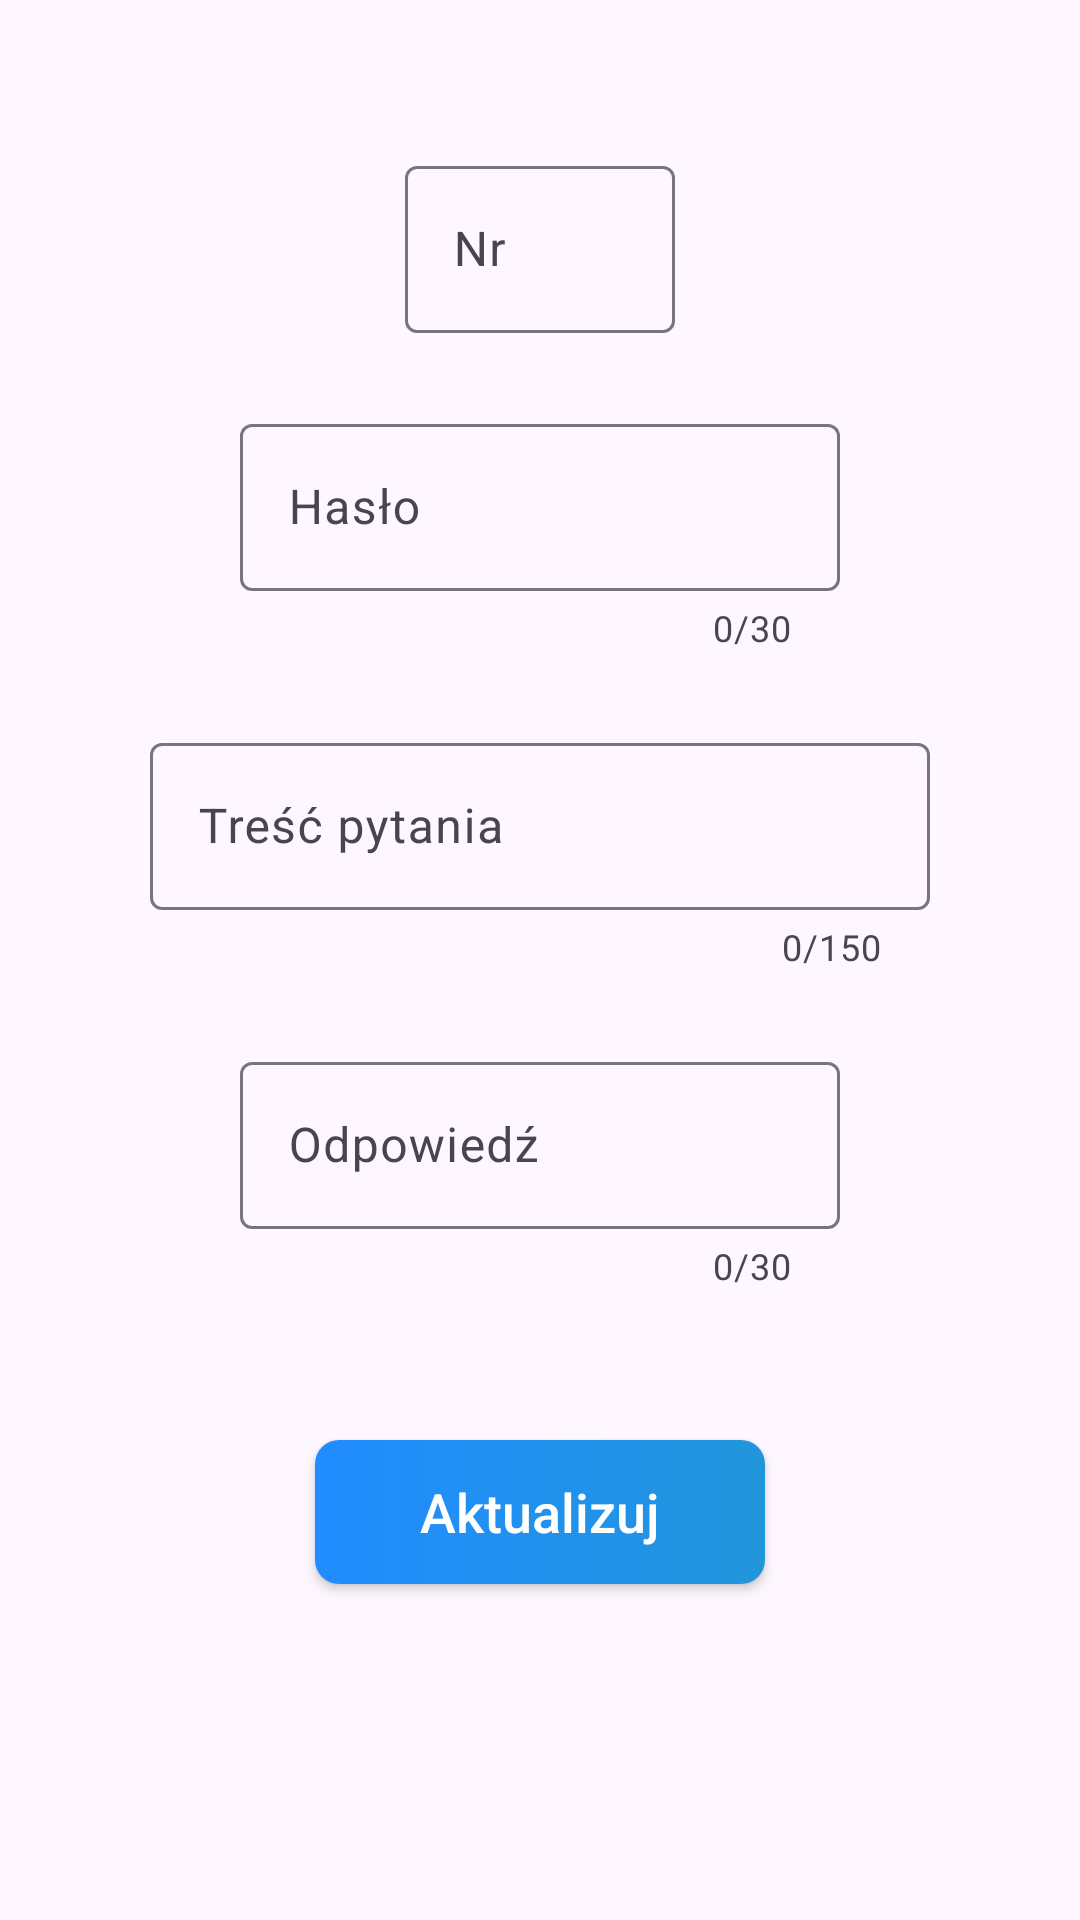

Layout XML and referenced resources for this Android screen:
<!-- AndroidManifest.xml: application theme Theme.FiftyGame -->
<!-- res/layout/fragment_update_field.xml -->
<?xml version="1.0" encoding="utf-8"?>
<androidx.constraintlayout.widget.ConstraintLayout xmlns:android="http://schemas.android.com/apk/res/android"
    xmlns:app="http://schemas.android.com/apk/res-auto"
    xmlns:tools="http://schemas.android.com/tools"
    android:layout_width="match_parent"
    android:layout_height="match_parent"
    tools:context=".fragments.create_fields.UpdateFieldFragment">

    <com.google.android.material.textfield.TextInputLayout
        android:id="@+id/update_number_textView"
        style="@style/Widget.Material3.TextInputLayout.OutlinedBox"
        android:layout_width="90dp"
        android:layout_height="wrap_content"
        android:layout_marginTop="50dp"
        android:hint="@string/field_number"
        app:layout_constraintEnd_toEndOf="parent"
        app:layout_constraintStart_toStartOf="parent"
        app:layout_constraintTop_toTopOf="parent">

        <com.google.android.material.textfield.TextInputEditText
            android:id="@+id/update_number_edit_text"
            android:layout_width="match_parent"
            android:layout_height="wrap_content" />
    </com.google.android.material.textfield.TextInputLayout>

    <com.google.android.material.textfield.TextInputLayout
        android:id="@+id/update_entry_textView"
        style="@style/Widget.Material3.TextInputLayout.OutlinedBox"
        android:layout_width="200dp"
        android:layout_height="wrap_content"
        android:layout_marginTop="25dp"
        android:hint="@string/field_entry"
        app:counterEnabled="true"
        app:counterMaxLength="30"
        app:endIconDrawable="@drawable/ic_clear"
        app:endIconMode="clear_text"
        app:layout_constraintEnd_toEndOf="parent"
        app:layout_constraintStart_toStartOf="parent"
        app:layout_constraintTop_toBottomOf="@+id/update_number_textView">

        <com.google.android.material.textfield.TextInputEditText
            android:id="@+id/update_entry_edit_text"
            android:layout_width="match_parent"
            android:layout_height="wrap_content"
            android:maxLength="30" />
    </com.google.android.material.textfield.TextInputLayout>

    <com.google.android.material.textfield.TextInputLayout
        android:id="@+id/update_question_textView"
        style="@style/Widget.Material3.TextInputLayout.OutlinedBox"
        android:layout_width="match_parent"
        android:layout_height="wrap_content"
        android:layout_marginStart="50dp"
        android:layout_marginTop="25dp"
        android:layout_marginEnd="50dp"
        android:hint="@string/field_question"
        app:counterEnabled="true"
        app:counterMaxLength="150"
        app:endIconDrawable="@drawable/ic_clear"
        app:endIconMode="clear_text"
        app:layout_constraintEnd_toEndOf="parent"
        app:layout_constraintStart_toStartOf="parent"
        app:layout_constraintTop_toBottomOf="@+id/update_entry_textView">

        <com.google.android.material.textfield.TextInputEditText
            android:id="@+id/update_question_edit_text"
            android:layout_width="match_parent"
            android:layout_height="wrap_content"
            android:maxLength="150" />
    </com.google.android.material.textfield.TextInputLayout>

    <com.google.android.material.textfield.TextInputLayout
        android:id="@+id/update_answer_textView"
        style="@style/Widget.Material3.TextInputLayout.OutlinedBox"
        android:layout_width="200dp"
        android:layout_height="wrap_content"
        android:layout_marginTop="25dp"
        android:hint="@string/field_answer"
        app:counterEnabled="true"
        app:counterMaxLength="30"
        app:endIconDrawable="@drawable/ic_clear"
        app:endIconMode="clear_text"
        app:layout_constraintEnd_toEndOf="parent"
        app:layout_constraintStart_toStartOf="parent"
        app:layout_constraintTop_toBottomOf="@+id/update_question_textView">

        <com.google.android.material.textfield.TextInputEditText
            android:id="@+id/update_answer_edit_text"
            android:layout_width="match_parent"
            android:layout_height="wrap_content"
            android:maxLength="30" />
    </com.google.android.material.textfield.TextInputLayout>


    <androidx.appcompat.widget.AppCompatButton
        android:id="@+id/update_question_button"
        android:layout_width="150dp"
        android:layout_height="wrap_content"
        android:layout_marginTop="50dp"
        android:background="@drawable/custom_button"
        android:text="@string/update"
        android:textAllCaps="false"
        android:textColor="@color/white"
        android:textSize="18sp"
        app:layout_constraintEnd_toEndOf="parent"
        app:layout_constraintHorizontal_bias="0.5"
        app:layout_constraintStart_toStartOf="parent"
        app:layout_constraintTop_toBottomOf="@+id/update_answer_textView" />


</androidx.constraintlayout.widget.ConstraintLayout>
<!-- resources referenced by this layout -->
<resources>
  <color name="white">#FFFFFFFF</color>
  <!-- drawable custom_button (drawable) -->
  <?xml version="1.0" encoding="utf-8"?>
  <shape xmlns:android="http://schemas.android.com/apk/res/android" android:shape="rectangle">
      <gradient android:startColor="@color/dominant_field_color" android:endColor="@color/gradient_end_color"/>
      <corners android:radius="8dp"/>
  </shape>
  <string name="field_answer">Odpowiedź</string>
  <string name="field_entry">Hasło</string>
  <string name="field_number">Nr</string>
  <string name="field_question">Treść pytania</string>
  <string name="update">Aktualizuj</string>
  <style name="Theme.FiftyGame" parent="Base.Theme.FiftyGame" />
  <color name="dominant_field_color">#218CFF</color>
  <color name="gradient_end_color">#2196DC</color>
  <style name="Base.Theme.FiftyGame" parent="Theme.Material3.DayNight">
          
          
      </style>
</resources>
